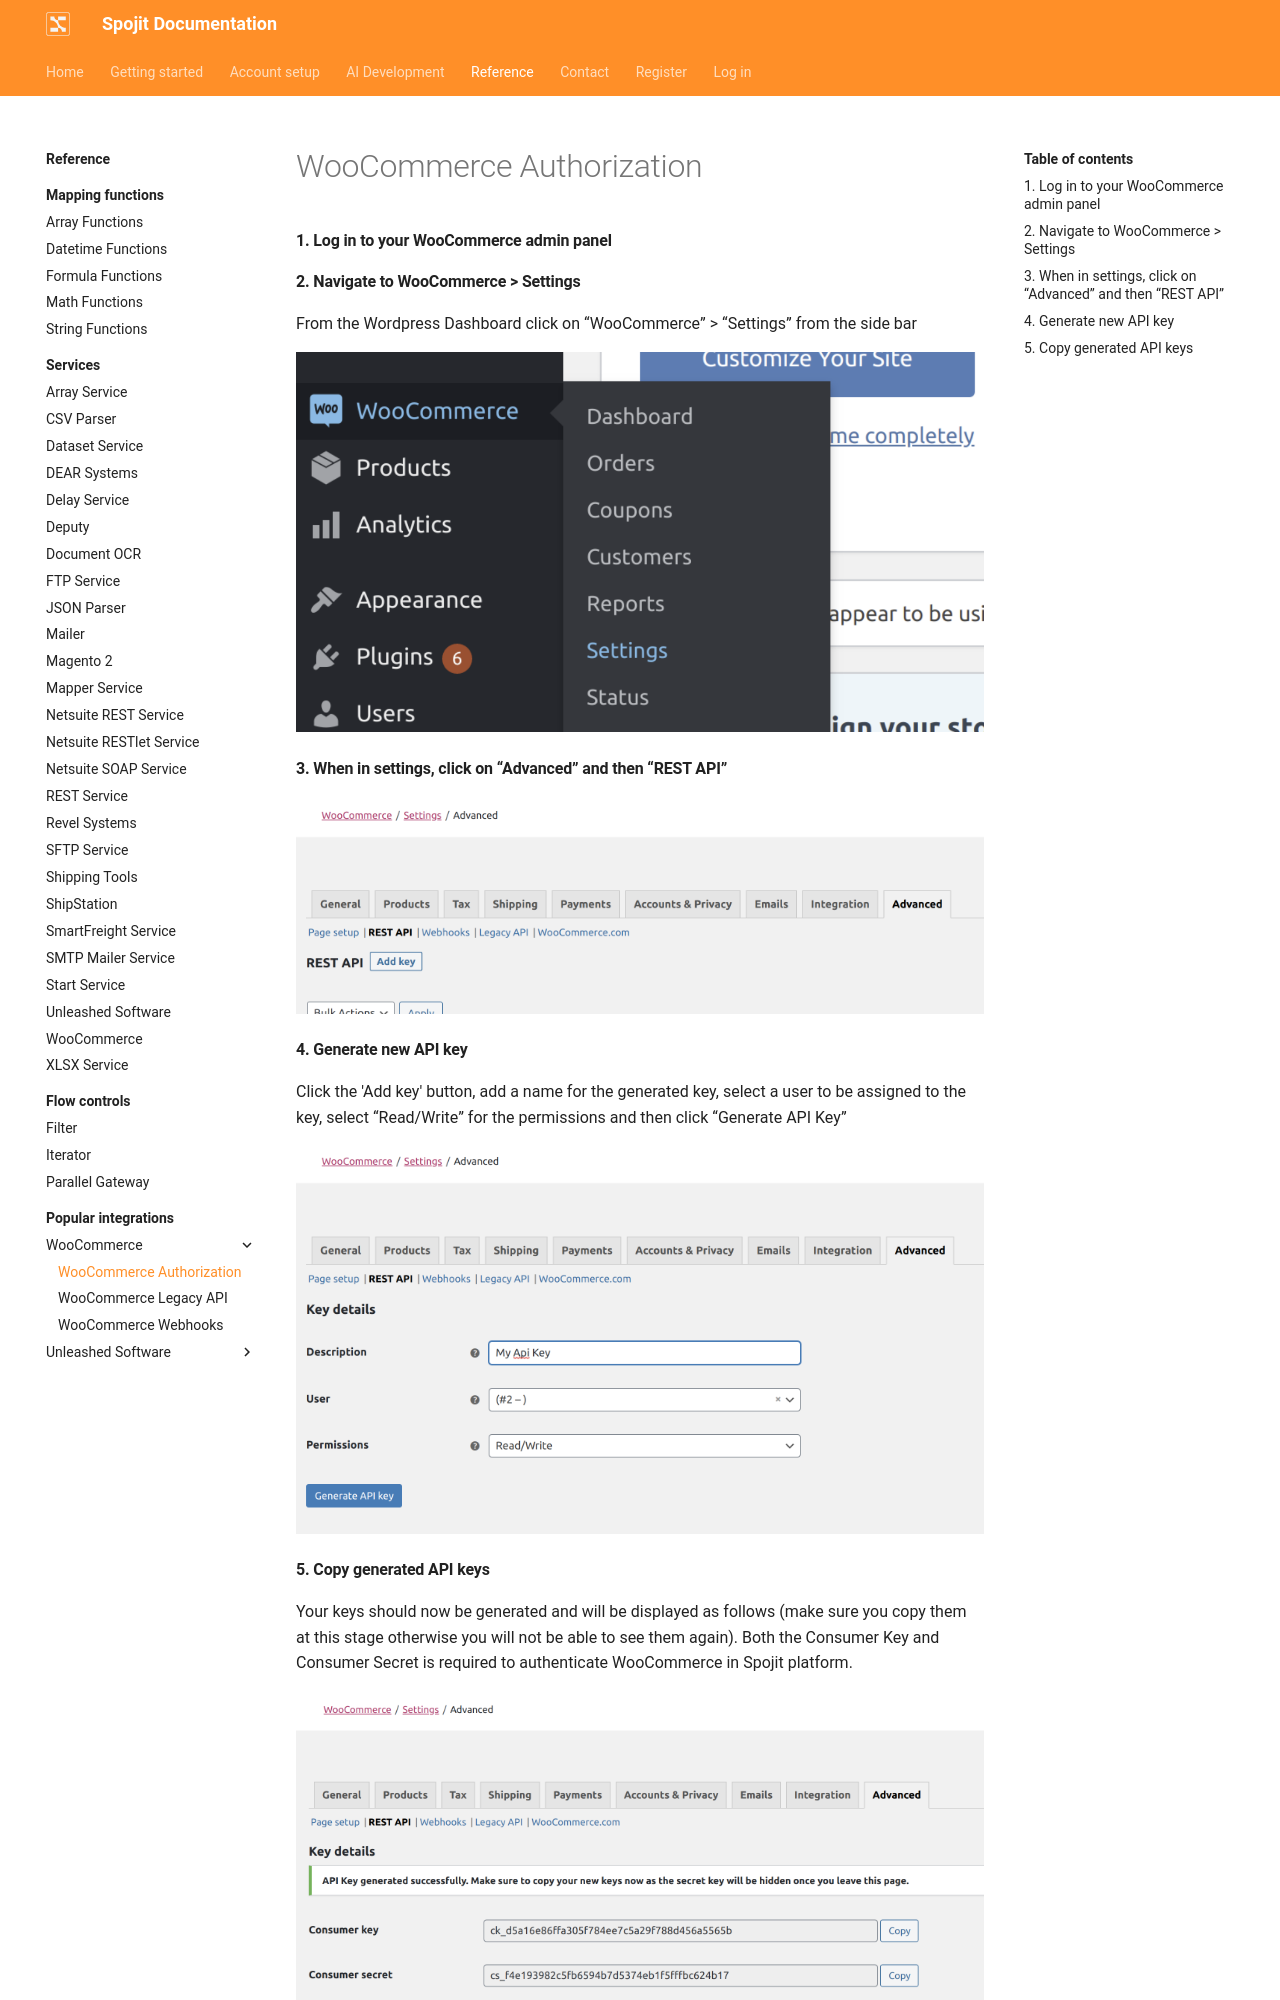

repository: spojit-flow/spojit-docs · page: reference/integrations/woocommerce/woocommerce-authorization/index.html · generator: mkdocs

#### 1. Log in to your WooCommerce admin panel

#### 2. Navigate to WooCommerce > Settings

  From the Wordpress Dashboard click on “WooCommerce” > “Settings” from the side bar

  ![WooCommerce Settings](/assets/images/integrations/woocommerce/woo-auth-settings.png"WooCommerce Settings")

#### 3. When in settings, click on “Advanced” and then “REST API”

  ![WooCommerce API Settings](/assets/images/integrations/woocommerce/woo-auth-rest-api.png "WooCommerce API Settings")

#### 4. Generate new API key
  
  Click the 'Add key' button, add a name for the generated key, select a user to be assigned to the key, select “Read/Write” for the permissions and then click “Generate API Key”

  ![WooCommerce Generate API Key](/assets/images/integrations/woocommerce/woo-auth-generate-key.png "WooCommerce Generate API Key")
